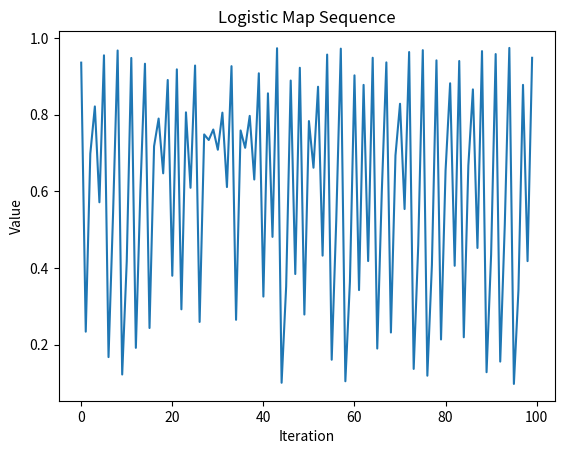

Generate this figure with matplotlib:
import matplotlib.pyplot as plt

def logistic_map(r, x, n):
    """
    Generates a sequence using the logistic map.
    
    Parameters:
    r : float - The parameter that controls the behavior of the map.
    x : float - The initial value (between 0 and 1).
    n : int - The number of iterations.
    
    Returns:
    list of floats - The generated sequence.
    """
    sequence = []
    for _ in range(n):
        x = r * x * (1 - x)
        sequence.append(x)
    return sequence

# Parameters
r = 3.9  # Parameter that leads to chaotic behavior
x0 = 0.4  # Initial value
iterations = 100  # Number of iterations

# Generate the sequence
sequence = logistic_map(r, x0, iterations)

# Plot the sequence
plt.plot(sequence)
plt.title('Logistic Map Sequence')
plt.xlabel('Iteration')
plt.ylabel('Value')
plt.show()

